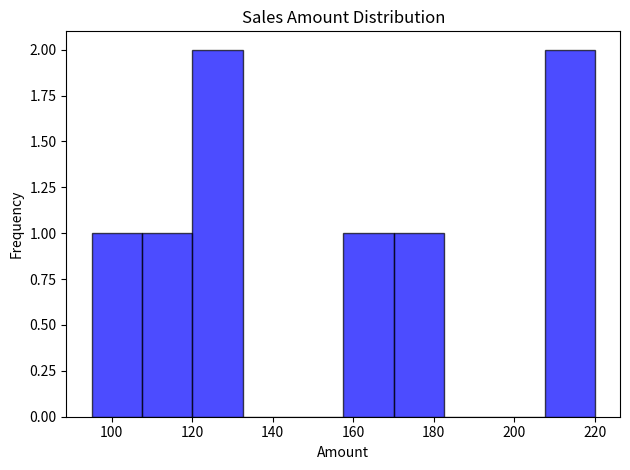

Recreate this plot in Python. (Note: this script raises an exception after producing the figure.)
import pandas as pd
import matplotlib.pyplot as plt

sales = pd.DataFrame({
    "customer": ["Alice", "Bob", "Alice", "Carol", "Bob", "David", "Carol", "Alice"],
    "category": ["Racket", "Shoes", "Shoes", "Racket", "Racket", "Shoes", "Shoes", "Racket"],
    "amount": [180, 120, 95, 210, 160, 130, 110, 220],
    "rating": [5, 4, 4, 5, 3, 4, 5, 5]
})

# histogram
def plot_sales_histogram(sales):
    sales['amount'].plot(kind='hist', bins=10, color='blue', edgecolor='black', alpha=0.7)
    plt.title('Sales Amount Distribution')
    plt.xlabel('Amount')
    plt.ylabel('Frequency')
    plt.tight_layout()
    plt.savefig("week-03/day-07_descriptive-profiling/amount_histogram.png")
    plt.close()

plot_sales_histogram(sales)

def plot_sales_bar_chart(sales):
    category_sales = sales.groupby("category")["amount"].sum()
    category_sales.plot(kind='bar', color='green', edgecolor='black', alpha=0.7)
    plt.title('Total Sales by Category')
    plt.xlabel('Category')
    plt.ylabel('Total Sales Amount')
    plt.tight_layout()
    plt.savefig("week-03/day-07_descriptive-profiling/category_sales.png")
    plt.close()

plot_sales_bar_chart(sales)

def scatter_plot_sales(sales):
    plt.scatter(sales['amount'], sales['rating'], color='red', alpha=0.7)
    plt.title('Sales Amount vs Rating')
    plt.xlabel('Amount')
    plt.ylabel('Rating')
    plt.tight_layout()
    plt.savefig("week-03/day-07_descriptive-profiling/amount_vs_rating.png")
    plt.close()

scatter_plot_sales(sales)
